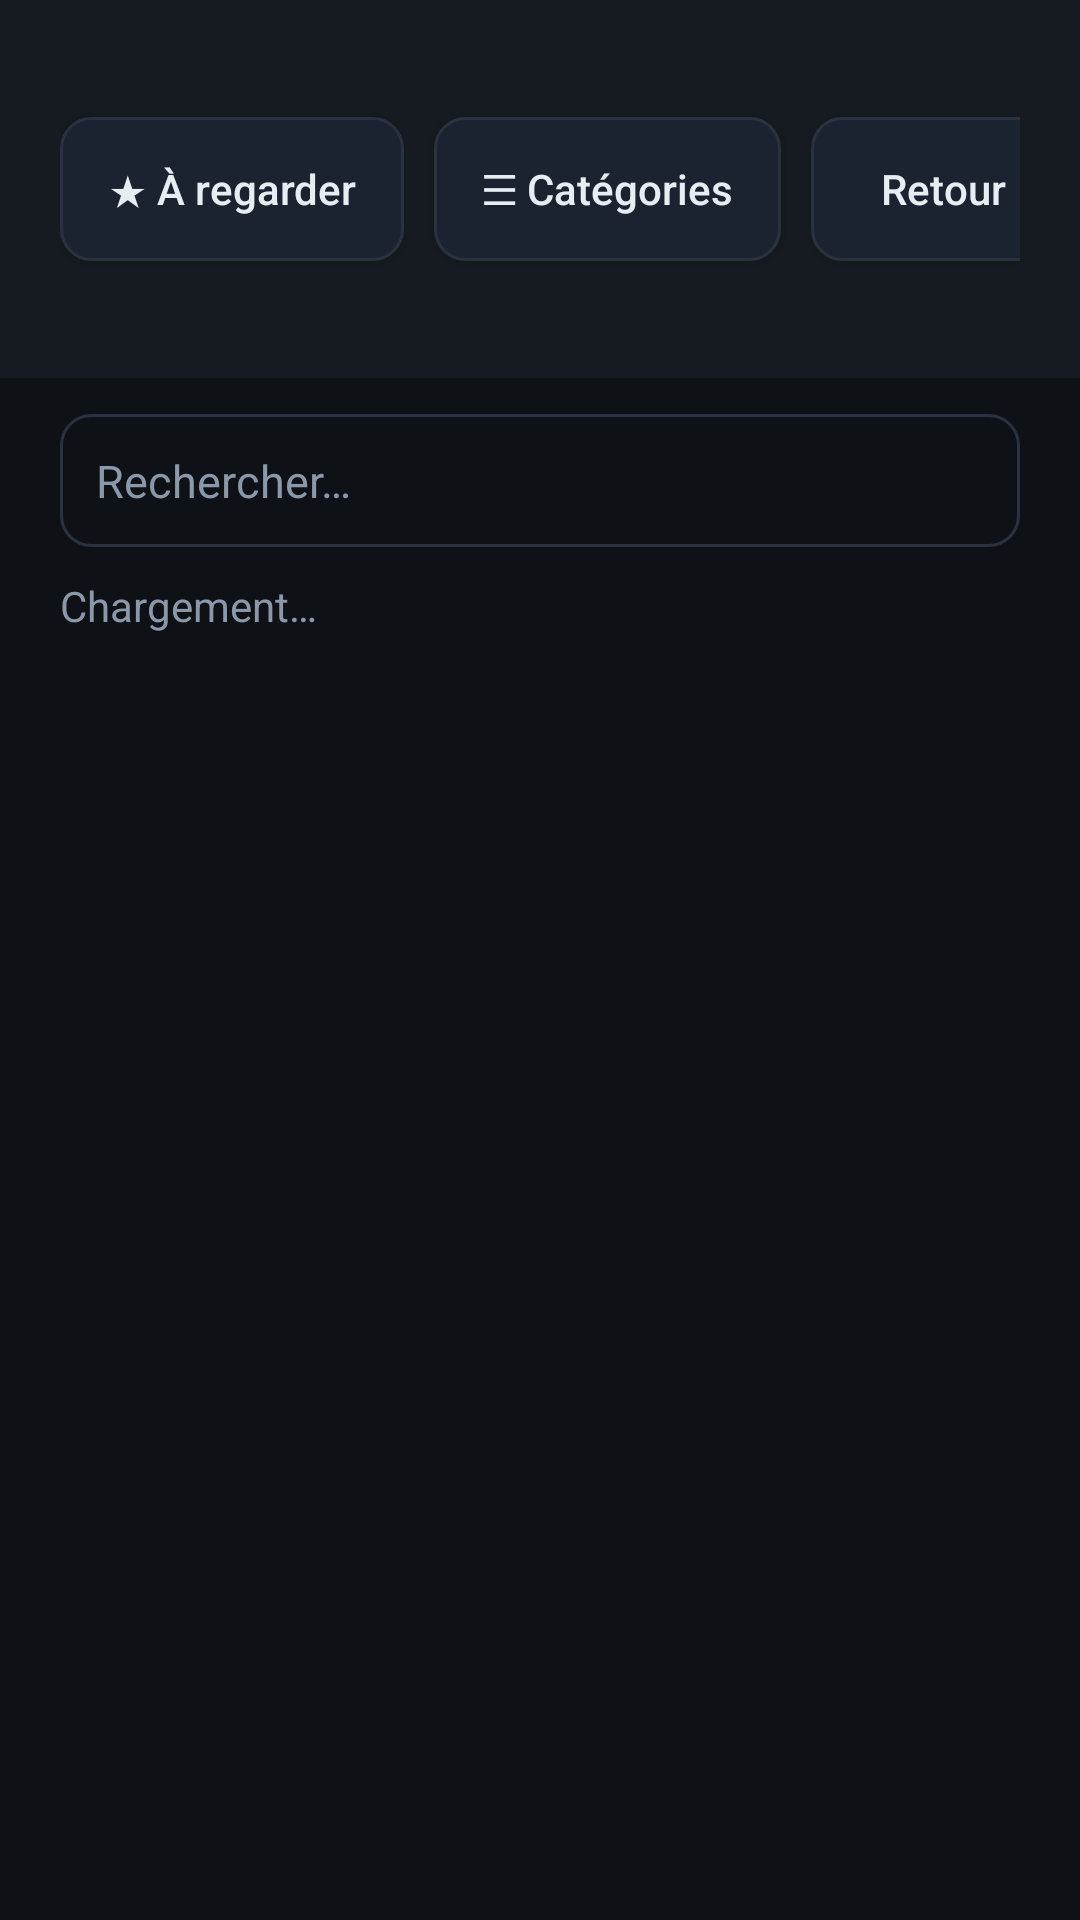

This screen was rendered from an Android layout file. Write that file and the resources it references.
<!-- AndroidManifest.xml: application theme Theme.MLTV -->
<!-- res/layout/activity_grid.xml -->
<?xml version="1.0" encoding="utf-8"?>
<LinearLayout xmlns:android="http://schemas.android.com/apk/res/android"
    android:layout_width="match_parent"
    android:layout_height="match_parent"
    android:orientation="horizontal"
    android:background="@color/bg">

    
    <LinearLayout
        android:id="@+id/drawer"
        android:layout_width="210dp"
        android:layout_height="match_parent"
        android:orientation="vertical"
        android:background="@color/panel2"
        android:visibility="gone">

        <TextView
            android:layout_width="match_parent"
            android:layout_height="wrap_content"
            android:padding="16dp"
            android:text="Catégories"
            android:textColor="?attr/accentColor"
            android:textSize="16sp"
            android:textStyle="bold" />

        <androidx.recyclerview.widget.RecyclerView
            android:id="@+id/rv_catdrawer"
            android:layout_width="match_parent"
            android:layout_height="0dp"
            android:layout_weight="1"
            android:paddingHorizontal="10dp"
            android:clipToPadding="false"
            android:scrollbars="vertical" />
    </LinearLayout>

    
    <LinearLayout
        android:layout_width="0dp"
        android:layout_height="match_parent"
        android:layout_weight="1"
        android:orientation="vertical">

        <LinearLayout
            android:layout_width="match_parent"
            android:layout_height="wrap_content"
            android:orientation="horizontal"
            android:gravity="center_vertical"
            android:paddingHorizontal="20dp"
            android:paddingVertical="14dp"
            android:background="@color/panel">

            <TextView
                android:id="@+id/tv_header"
                android:layout_width="0dp"
                android:layout_height="wrap_content"
                android:layout_weight="1"
                android:text="@string/app_name"
                android:textColor="@color/txt"
                android:textSize="20sp"
                android:textStyle="bold" />

            <Button
                android:id="@+id/btn_watchlist"
                android:layout_width="wrap_content"
                android:layout_height="wrap_content"
                android:layout_marginEnd="10dp"
                android:background="@drawable/btn_secondary"
                android:text="★ À regarder"
                android:textColor="@color/txt"
                android:textAllCaps="false"
                android:textSize="14sp"
                android:paddingHorizontal="16dp" />

            <Button
                android:id="@+id/btn_cats"
                android:layout_width="wrap_content"
                android:layout_height="wrap_content"
                android:layout_marginEnd="10dp"
                android:background="@drawable/btn_secondary"
                android:text="☰ Catégories"
                android:textColor="@color/txt"
                android:textAllCaps="false"
                android:textSize="14sp"
                android:paddingHorizontal="16dp" />

            <Button
                android:id="@+id/btn_back"
                android:layout_width="wrap_content"
                android:layout_height="wrap_content"
                android:background="@drawable/btn_secondary"
                android:text="Retour"
                android:textColor="@color/txt"
                android:textAllCaps="false"
                android:textSize="14sp"
                android:paddingHorizontal="16dp" />
        </LinearLayout>

        <EditText
            android:id="@+id/et_search"
            android:layout_width="match_parent"
            android:layout_height="wrap_content"
            android:layout_marginHorizontal="20dp"
            android:layout_marginTop="12dp"
            android:background="@drawable/field_bg"
            android:padding="12dp"
            android:hint="Rechercher…"
            android:textColorHint="@color/muted"
            android:textColor="@color/txt"
            android:textSize="15sp"
            android:inputType="text"
            android:imeOptions="actionSearch"
            android:maxLines="1" />

        <TextView
            android:id="@+id/tv_status"
            android:layout_width="match_parent"
            android:layout_height="wrap_content"
            android:paddingHorizontal="20dp"
            android:paddingVertical="10dp"
            android:text="Chargement…"
            android:textColor="@color/muted"
            android:textSize="14sp" />

        <androidx.recyclerview.widget.RecyclerView
            android:id="@+id/rv_grid"
            android:layout_width="match_parent"
            android:layout_height="0dp"
            android:layout_weight="1"
            android:paddingHorizontal="14dp"
            android:clipToPadding="false"
            android:scrollbars="vertical" />
    </LinearLayout>
</LinearLayout>
<!-- resources referenced by this layout -->
<resources>
  <color name="bg">#FF0E1116</color>
  <color name="muted">#FF8B98A9</color>
  <color name="panel">#FF161B22</color>
  <color name="panel2">#FF1C2330</color>
  <color name="txt">#FFE6EDF3</color>
  <!-- drawable btn_secondary (drawable) -->
  <?xml version="1.0" encoding="utf-8"?>
  <selector xmlns:android="http://schemas.android.com/apk/res/android">
      <item android:state_focused="true">
          <shape android:shape="rectangle">
              <solid android:color="@color/panel2" />
              <stroke android:width="2dp" android:color="?attr/accentColor" />
              <corners android:radius="10dp" />
          </shape>
      </item>
      <item>
          <shape android:shape="rectangle">
              <solid android:color="@color/panel2" />
              <stroke android:width="1dp" android:color="@color/line" />
              <corners android:radius="10dp" />
          </shape>
      </item>
  </selector>
  <!-- drawable field_bg (drawable) -->
  <?xml version="1.0" encoding="utf-8"?>
  <selector xmlns:android="http://schemas.android.com/apk/res/android">
      <item android:state_focused="true">
          <shape android:shape="rectangle">
              <solid android:color="@color/bg" />
              <stroke android:width="2dp" android:color="?attr/accentColor" />
              <corners android:radius="10dp" />
          </shape>
      </item>
      <item>
          <shape android:shape="rectangle">
              <solid android:color="@color/bg" />
              <stroke android:width="1dp" android:color="@color/line" />
              <corners android:radius="10dp" />
          </shape>
      </item>
  </selector>
  <string name="app_name">MLTV</string>
  <style name="Theme.MLTV" parent="Theme.AppCompat.NoActionBar">
          <item name="android:windowBackground">@color/bg</item>
          <item name="android:statusBarColor">@color/bg</item>
          <item name="android:colorBackground">@color/bg</item>
          <item name="accentColor">#FFFF7A18</item>
          <item name="accentText">#FF1A1200</item>
      </style>
  <color name="line">#FF2A3240</color>
</resources>
